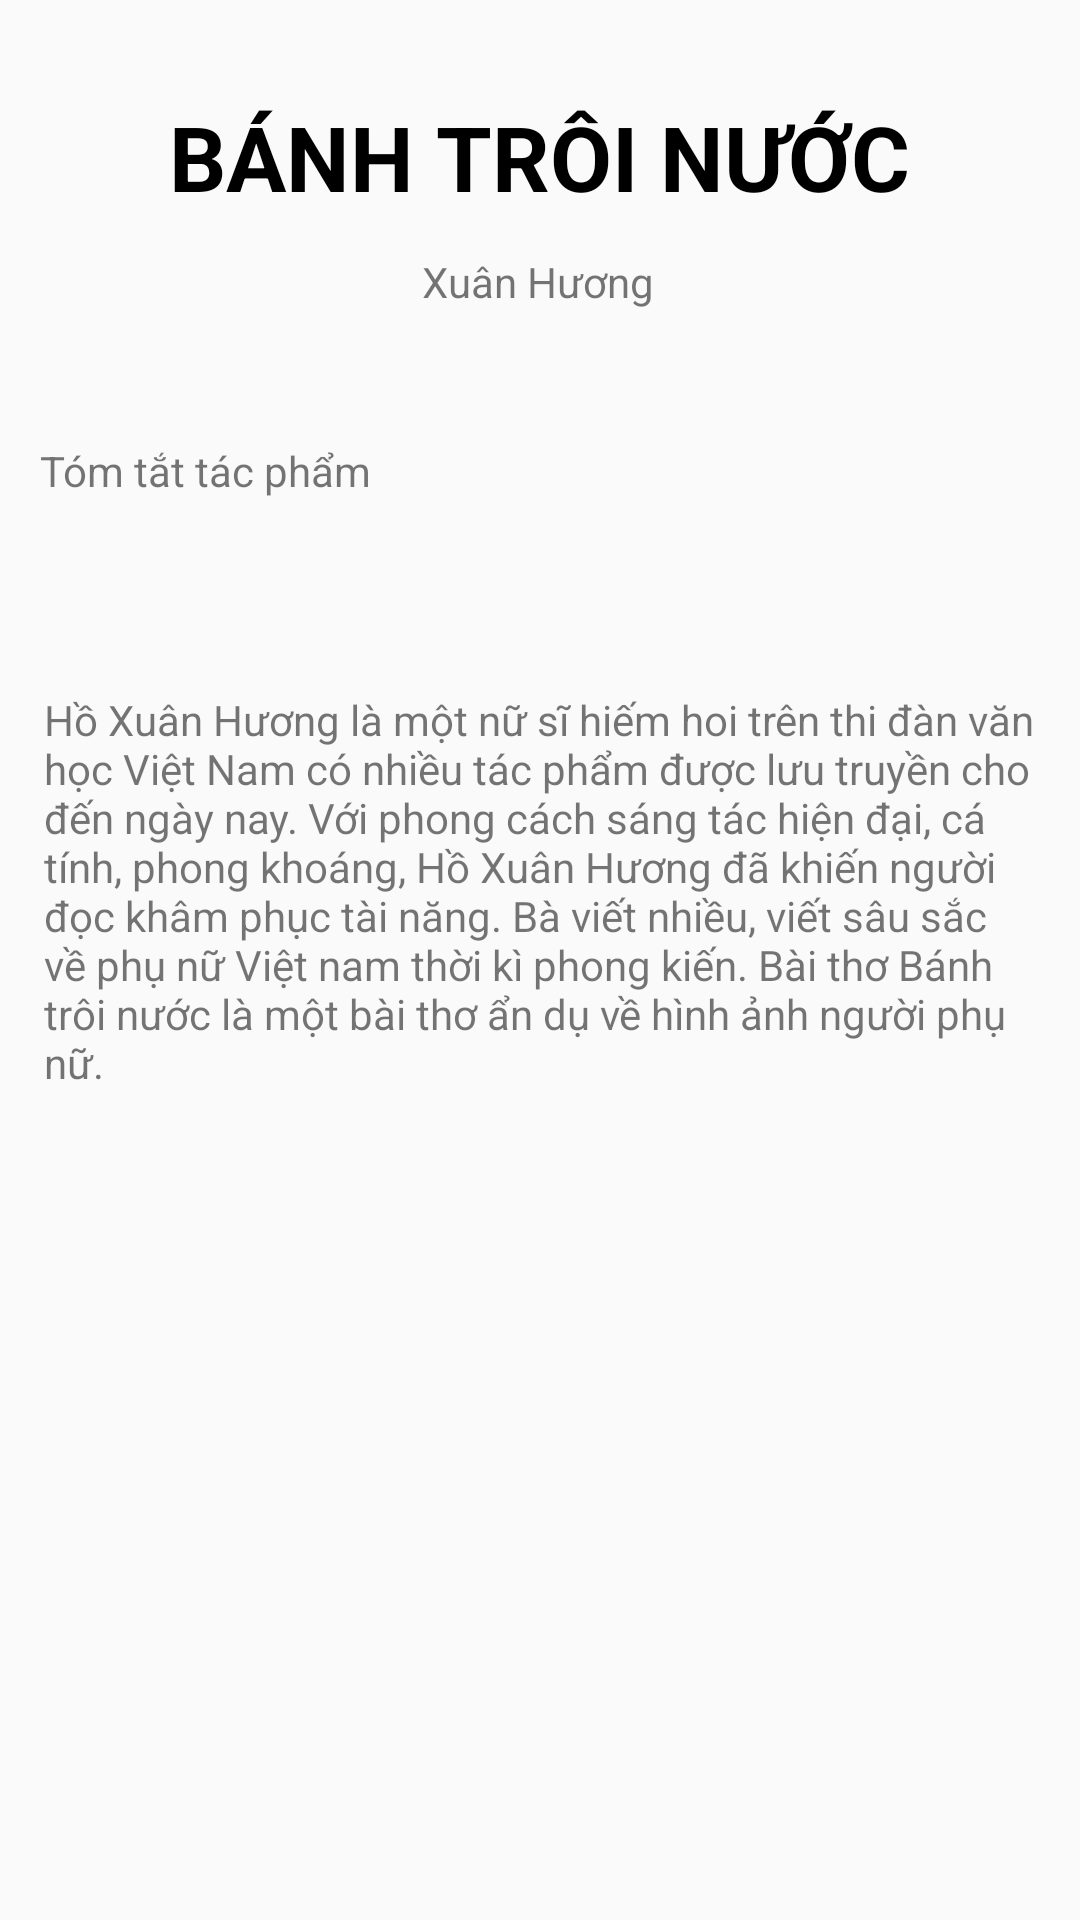

Android layout source for this screen:
<!-- AndroidManifest.xml: application theme Theme.BKT3 -->
<!-- res/layout/activity_banh_troi_nuoc.xml -->
<?xml version="1.0" encoding="utf-8"?>
<androidx.constraintlayout.widget.ConstraintLayout xmlns:android="http://schemas.android.com/apk/res/android"
    xmlns:app="http://schemas.android.com/apk/res-auto"
    xmlns:tools="http://schemas.android.com/tools"
    android:layout_width="match_parent"
    android:layout_height="match_parent"
    tools:context=".SoDo">

    <TextView
        android:id="@+id/textView2"
        android:layout_width="wrap_content"
        android:layout_height="wrap_content"
        android:layout_marginTop="32dp"
        android:text="BÁNH TRÔI NƯỚC"
        android:textColor="@color/black"
        android:textSize="30dp"
        android:textStyle="bold"
        app:layout_constraintEnd_toEndOf="parent"
        app:layout_constraintHorizontal_bias="0.498"
        app:layout_constraintStart_toStartOf="parent"
        app:layout_constraintTop_toTopOf="parent" />

    <TextView
        android:id="@+id/textView3"
        android:layout_width="wrap_content"
        android:layout_height="wrap_content"
        android:layout_marginTop="12dp"
        android:text="Xuân Hương"
        app:layout_constraintEnd_toEndOf="parent"
        app:layout_constraintHorizontal_bias="0.498"
        app:layout_constraintStart_toStartOf="parent"
        app:layout_constraintTop_toBottomOf="@+id/textView2" />

    <TextView
        android:id="@+id/textView4"
        android:layout_width="wrap_content"
        android:layout_height="wrap_content"
        android:layout_marginTop="44dp"
        android:text="Tóm tắt tác phẩm"
        app:layout_constraintEnd_toEndOf="parent"
        app:layout_constraintHorizontal_bias="0.053"
        app:layout_constraintStart_toStartOf="parent"
        app:layout_constraintTop_toBottomOf="@+id/textView3" />

    <TextView
        android:layout_width="330dp"
        android:layout_height="wrap_content"
        android:layout_marginTop="64dp"
        android:text="Hồ Xuân Hương là một nữ sĩ hiếm hoi trên thi đàn văn học Việt Nam có nhiều tác phẩm được lưu truyền cho đến ngày nay. Với phong cách sáng tác hiện đại, cá tính, phong khoáng, Hồ Xuân Hương đã khiến người đọc khâm phục tài năng. Bà viết nhiều, viết sâu sắc về phụ nữ Việt nam thời kì phong kiến. Bài thơ Bánh trôi nước là một bài thơ ẩn dụ về hình ảnh người phụ nữ.
"
        app:layout_constraintEnd_toEndOf="parent"
        app:layout_constraintHorizontal_bias="0.493"
        app:layout_constraintStart_toStartOf="parent"
        app:layout_constraintTop_toBottomOf="@+id/textView4" />
</androidx.constraintlayout.widget.ConstraintLayout>
<!-- resources referenced by this layout -->
<resources>
  <style name="Theme.BKT3" parent="Theme.AppCompat.DayNight.NoActionBar">
          
          <item name="colorPrimary">@color/purple_500</item>
          <item name="colorPrimaryVariant">@color/purple_700</item>
          <item name="colorOnPrimary">@color/white</item>
          
          <item name="colorSecondary">@color/teal_200</item>
          <item name="colorSecondaryVariant">@color/teal_700</item>
          <item name="colorOnSecondary">@color/black</item>
          
          <item name="android:statusBarColor" tools:targetApi="l">?attr/colorPrimaryVariant</item>
          
      </style>
  <!-- not gathered from this repository: default colours our renderer supplied (Android Studio template values) -->
  <color name="purple_500">#FF6200EE</color>
  <color name="purple_700">#FF3700B3</color>
  <color name="teal_200">#FF03DAC5</color>
  <color name="teal_700">#FF018786</color>
  <color name="black">#FF000000</color>
  <color name="white">#FFFFFFFF</color>
</resources>
